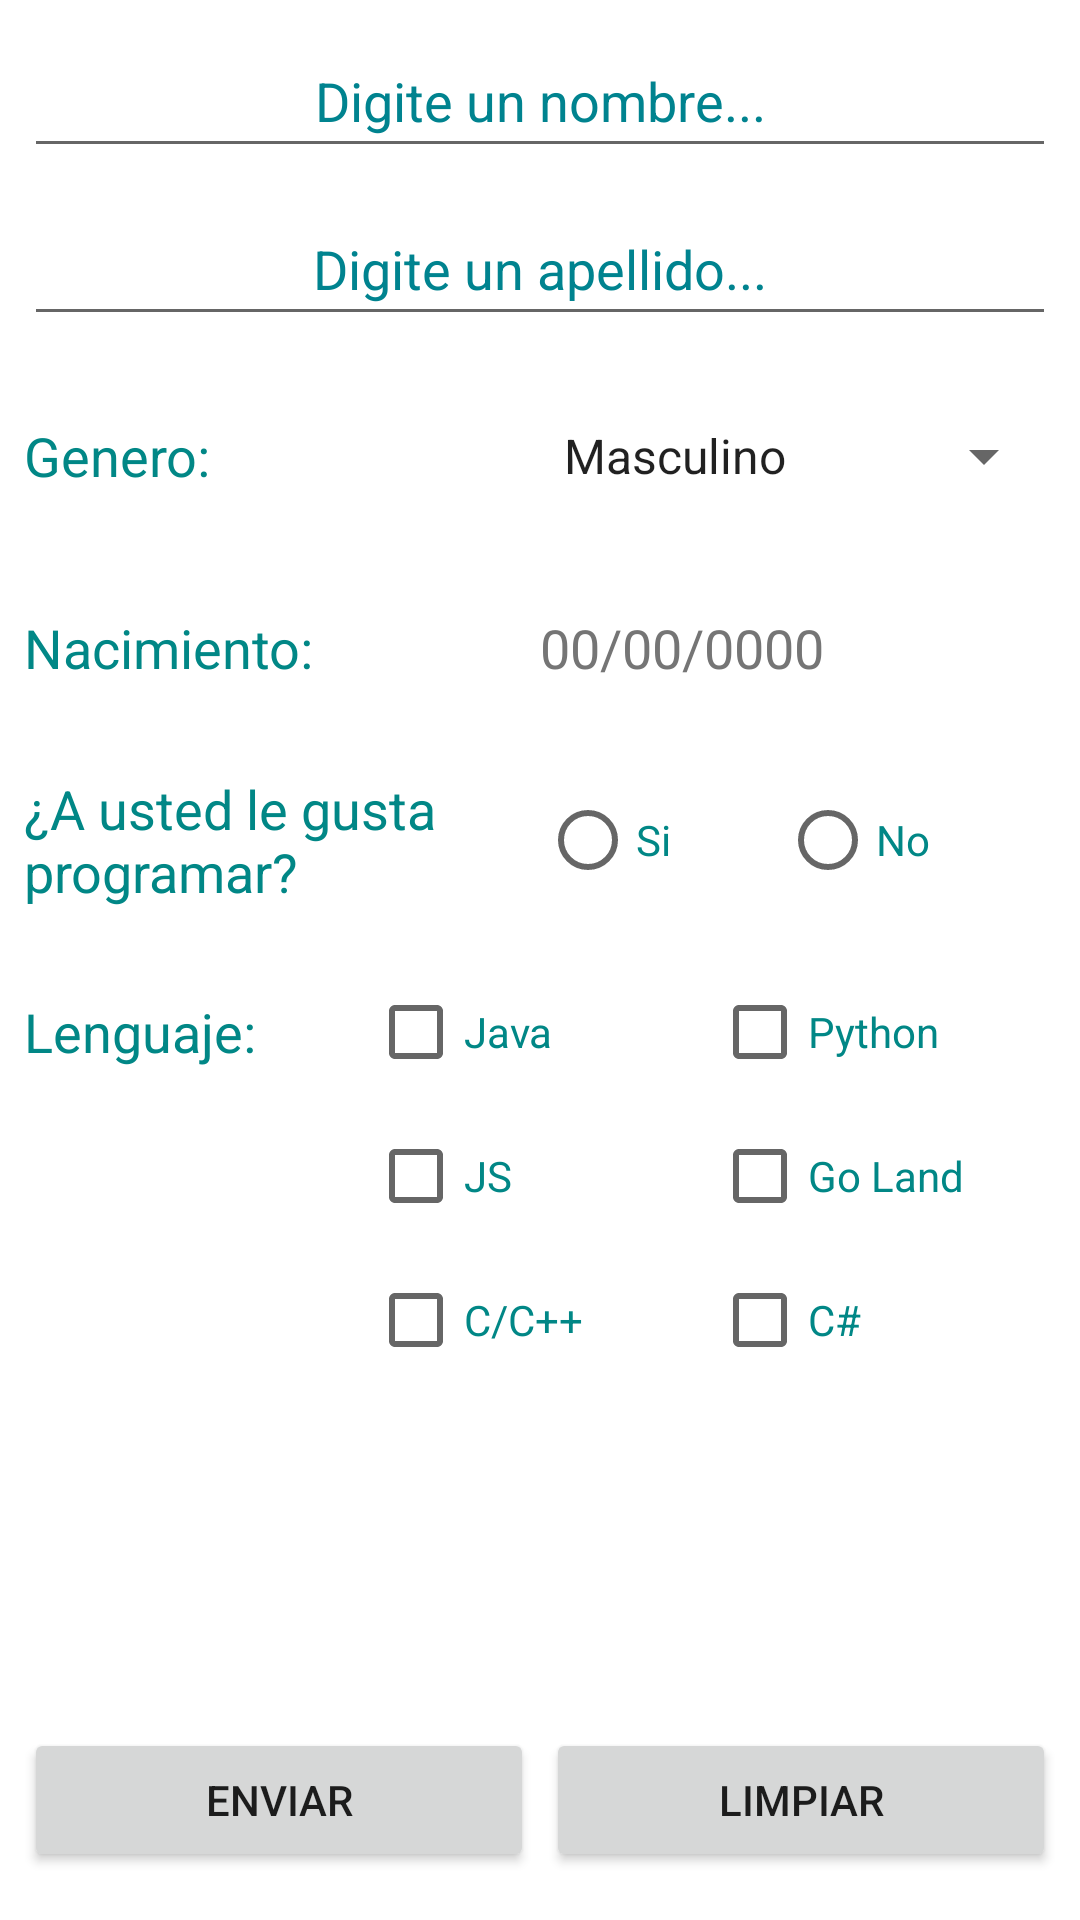

The Android layout XML behind this screen, and the referenced resources:
<!-- AndroidManifest.xml: application theme Theme.MyFirstApp -->
<!-- res/layout/activity_main.xml -->
<?xml version="1.0" encoding="utf-8"?>
<androidx.constraintlayout.widget.ConstraintLayout xmlns:android="http://schemas.android.com/apk/res/android"
    xmlns:app="http://schemas.android.com/apk/res-auto"
    xmlns:tools="http://schemas.android.com/tools"
    android:layout_width="match_parent"
    android:layout_height="match_parent"
    tools:context=".MainActivity">

    <EditText
        android:id="@+id/name"
        android:layout_width="0dp"
        android:layout_height="wrap_content"
        android:layout_marginStart="8dp"
        android:layout_marginTop="8dp"
        android:layout_marginEnd="8dp"
        android:layout_marginBottom="732dp"
        android:ems="10"
        android:gravity="center"
        android:hint="@string/digite_un_nombre"
        android:inputType="textPersonName"
        android:minHeight="48dp"
        android:textColorHint="#00838F"
        app:layout_constraintBottom_toBottomOf="parent"
        app:layout_constraintEnd_toEndOf="parent"
        app:layout_constraintHorizontal_bias="0.0"
        app:layout_constraintStart_toStartOf="parent"
        app:layout_constraintTop_toTopOf="parent"
        app:layout_constraintVertical_bias="0.0" />

    <EditText
        android:id="@+id/surname"
        android:layout_width="0dp"
        android:layout_height="wrap_content"
        android:layout_marginStart="8dp"
        android:layout_marginTop="8dp"
        android:layout_marginEnd="8dp"
        android:ems="10"
        android:gravity="center"
        android:hint="@string/digite_un_apellido"
        android:inputType="textPersonName"
        android:minHeight="48dp"
        android:textColorHint="#00838F"
        app:layout_constraintEnd_toEndOf="parent"
        app:layout_constraintHorizontal_bias="0.0"
        app:layout_constraintStart_toStartOf="parent"
        app:layout_constraintTop_toBottomOf="@+id/name" />

    <TextView
        android:id="@+id/genero"
        android:layout_width="0dp"
        android:layout_height="48dp"
        android:layout_marginStart="8dp"
        android:layout_marginTop="16dp"
        android:layout_marginBottom="16dp"
        android:gravity="center|start"
        android:text="@string/genero"
        android:textColor="@color/teal_700"
        android:textSize="18sp"
        app:layout_constraintBottom_toTopOf="@+id/textView6"
        app:layout_constraintEnd_toStartOf="@+id/spinner"
        app:layout_constraintStart_toStartOf="parent"
        app:layout_constraintTop_toBottomOf="@+id/surname" />

    <Spinner
        android:id="@+id/spinner"
        android:layout_width="0dp"
        android:layout_height="48dp"
        android:layout_marginTop="16dp"
        android:layout_marginEnd="8dp"
        android:entries="@array/string_nacimiento"
        android:gravity="center|end"
        android:minHeight="48dp"
        app:layout_constraintEnd_toEndOf="parent"
        app:layout_constraintStart_toEndOf="@+id/genero"
        app:layout_constraintTop_toBottomOf="@+id/surname" />

    <TextView
        android:id="@+id/textView6"
        android:layout_width="0dp"
        android:layout_height="48dp"
        android:layout_marginStart="8dp"
        android:layout_marginTop="16dp"
        android:gravity="center|start"
        android:text="@string/nacimiento"
        android:textColor="@color/teal_700"
        android:textSize="18sp"
        app:layout_constraintEnd_toEndOf="@+id/genero"
        app:layout_constraintHorizontal_bias="0.0"
        app:layout_constraintStart_toStartOf="parent"
        app:layout_constraintTop_toBottomOf="@+id/genero" />


    <TextView
        android:id="@+id/edDatePicker"
        android:layout_width="0dp"
        android:layout_height="48dp"
        android:layout_marginTop="16dp"
        android:layout_marginEnd="8dp"
        android:clickable="false"
        android:focusable="false"
        android:gravity="center|start"
        android:hint="@string/etDate"
        android:inputType="date"
        android:textColor="@color/teal_700"
        android:textColorHint="#757575"
        android:textSize="18sp"
        app:layout_constraintEnd_toEndOf="parent"
        app:layout_constraintStart_toEndOf="@+id/textView6"
        app:layout_constraintTop_toBottomOf="@+id/spinner" />

    <TextView
        android:id="@+id/etGustaPro"
        android:layout_width="0dp"
        android:layout_height="48dp"
        android:layout_marginStart="8dp"
        android:layout_marginTop="16dp"
        android:gravity="center|start"
        android:text="@string/gustaPro"
        android:textColor="@color/teal_700"
        android:textSize="18sp"
        app:layout_constraintEnd_toStartOf="@+id/radioGroup"
        app:layout_constraintStart_toStartOf="parent"
        app:layout_constraintTop_toBottomOf="@+id/textView6" />


    <RadioGroup
        android:id="@+id/radioGroup"
        android:layout_width="0dp"
        android:layout_height="wrap_content"
        android:layout_marginEnd="8dp"
        android:orientation="horizontal"
        app:layout_constraintEnd_toEndOf="parent"
        app:layout_constraintStart_toEndOf="@+id/etGustaPro"
        app:layout_constraintTop_toBottomOf="@+id/edDatePicker">

        <RadioButton
            android:id="@+id/r_yes"
            android:layout_width="wrap_content"
            android:layout_height="wrap_content"
            android:layout_marginStart="0dp"
            android:layout_marginTop="16dp"
            android:layout_marginEnd="16dp"
            android:text="@string/rbYes"
            android:textColor="@color/teal_700"
            app:layout_constraintEnd_toStartOf="@+id/r_no"
            app:layout_constraintHorizontal_bias="1.0"
            app:layout_constraintStart_toEndOf="@+id/etGustaPro"
            app:layout_constraintTop_toBottomOf="@+id/edDatePicker" />

        <RadioButton
            android:id="@+id/r_no"
            android:layout_width="wrap_content"
            android:layout_height="wrap_content"
            android:layout_marginStart="16dp"
            android:layout_marginTop="16dp"
            android:layout_marginEnd="16dp"
            android:text="@string/rbNo"
            android:textColor="@color/teal_700"
            app:layout_constraintEnd_toEndOf="parent"
            app:layout_constraintStart_toEndOf="@+id/r_yes"
            app:layout_constraintTop_toBottomOf="@+id/edDatePicker" />


    </RadioGroup>

    <TextView
        android:id="@+id/tvLanguage"
        android:layout_width="0dp"
        android:layout_height="48dp"
        android:layout_marginStart="8dp"
        android:layout_marginTop="16dp"
        android:gravity="center|start"
        android:text="@string/tvLanguage"
        android:textColor="@color/teal_700"
        android:textSize="18sp"
        app:layout_constraintEnd_toStartOf="@+id/cb_java"
        app:layout_constraintHorizontal_bias="0.0"
        app:layout_constraintStart_toStartOf="parent"
        app:layout_constraintTop_toBottomOf="@+id/etGustaPro" />

    <CheckBox
        android:id="@+id/cb_java"
        android:layout_width="0dp"
        android:layout_height="48dp"
        android:layout_marginTop="16dp"
        android:text="Java"
        android:textColor="@color/teal_700"
        app:layout_constraintBottom_toTopOf="@+id/cb_js"
        app:layout_constraintEnd_toStartOf="@+id/cb_python"
        app:layout_constraintStart_toEndOf="@+id/tvLanguage"
        app:layout_constraintTop_toBottomOf="@+id/radioGroup" />

    <CheckBox
        android:id="@+id/cb_python"
        android:layout_width="0dp"
        android:layout_height="48dp"
        android:layout_marginTop="16dp"
        android:layout_marginEnd="8dp"
        android:text="Python"
        android:textColor="@color/teal_700"
        app:layout_constraintEnd_toEndOf="parent"
        app:layout_constraintStart_toEndOf="@+id/cb_java"
        app:layout_constraintTop_toBottomOf="@+id/radioGroup" />

    <CheckBox
        android:id="@+id/cb_js"
        android:layout_width="0dp"
        android:layout_height="48dp"
        android:text="JS"
        android:textColor="@color/teal_700"
        app:layout_constraintBottom_toTopOf="@+id/cb_ccplus"
        app:layout_constraintEnd_toStartOf="@+id/cb_goland"
        app:layout_constraintStart_toStartOf="@+id/cb_java"
        app:layout_constraintTop_toBottomOf="@+id/cb_java" />

    <CheckBox
        android:id="@+id/cb_goland"
        android:layout_width="0dp"
        android:layout_height="48dp"
        android:layout_marginEnd="8dp"
        android:text="Go Land"
        android:textColor="@color/teal_700"
        app:layout_constraintEnd_toEndOf="parent"
        app:layout_constraintStart_toStartOf="@+id/cb_python"
        app:layout_constraintTop_toBottomOf="@+id/cb_python" />

    <CheckBox
        android:id="@+id/cb_ccplus"
        android:layout_width="0dp"
        android:layout_height="48dp"
        android:text="C/C++"
        android:textColor="@color/teal_700"
        app:layout_constraintEnd_toStartOf="@+id/cb_csharp"
        app:layout_constraintStart_toStartOf="@+id/cb_java"
        app:layout_constraintTop_toBottomOf="@+id/cb_js" />

    <CheckBox
        android:id="@+id/cb_csharp"
        android:layout_width="0dp"
        android:layout_height="48dp"
        android:layout_marginEnd="8dp"
        android:text="C#"
        android:textColor="@color/teal_700"
        app:layout_constraintEnd_toEndOf="parent"
        app:layout_constraintHorizontal_bias="1.0"
        app:layout_constraintStart_toStartOf="@+id/cb_python"
        app:layout_constraintTop_toBottomOf="@+id/cb_goland" />

    <Button
        android:id="@+id/bSend"
        android:layout_width="170dp"
        android:layout_height="wrap_content"
        android:layout_marginStart="8dp"
        android:layout_marginBottom="16dp"
        android:text="@string/send"
        app:layout_constraintBottom_toBottomOf="parent"
        app:layout_constraintStart_toStartOf="parent" />

    <Button
        android:id="@+id/bClear"
        android:layout_width="170dp"
        android:layout_height="wrap_content"
        android:layout_marginEnd="8dp"
        android:layout_marginBottom="16dp"
        android:text="@string/clear"
        app:layout_constraintBottom_toBottomOf="parent"
        app:layout_constraintEnd_toEndOf="parent"
        app:layout_constraintHorizontal_bias="1.0"
        app:layout_constraintStart_toEndOf="@+id/bSend" />


</androidx.constraintlayout.widget.ConstraintLayout>
<!-- resources referenced by this layout -->
<resources>
  <string-array name="string_nacimiento">
          <item>Masculino</item>
          <item>Femenino</item>
      </string-array>
  <string name="clear">Limpiar</string>
  <string name="digite_un_apellido">Digite un apellido...</string>
  <string name="digite_un_nombre">Digite un nombre...</string>
  <string name="etDate">00/00/0000</string>
  <string name="genero">Genero:</string>
  <string name="gustaPro">¿A usted le gusta programar?</string>
  <string name="nacimiento">Nacimiento:</string>
  <string name="rbNo">No</string>
  <string name="rbYes">Si</string>
  <string name="send">Enviar</string>
  <string name="tvLanguage">Lenguaje:</string>
  <style name="Theme.MyFirstApp" parent="Theme.MaterialComponents.DayNight.DarkActionBar">
          
          <item name="colorPrimary">#077E70</item>
          <item name="colorPrimaryVariant">#0B814A</item>
          <item name="colorOnPrimary">@color/white</item>
          
          <item name="colorSecondary">@color/teal_200</item>
          <item name="colorSecondaryVariant">@color/teal_700</item>
          <item name="colorOnSecondary">@color/black</item>
          
          <item name="android:statusBarColor" tools:targetApi="l">?attr/colorPrimaryVariant</item>
          
      </style>
  <!-- not gathered from this repository: default colours our renderer supplied (Android Studio template values) -->
  <color name="teal_200">#FF03DAC5</color>
  <color name="teal_700">#FF018786</color>
  <color name="black">#FF000000</color>
  <color name="white">#FFFFFFFF</color>
</resources>
